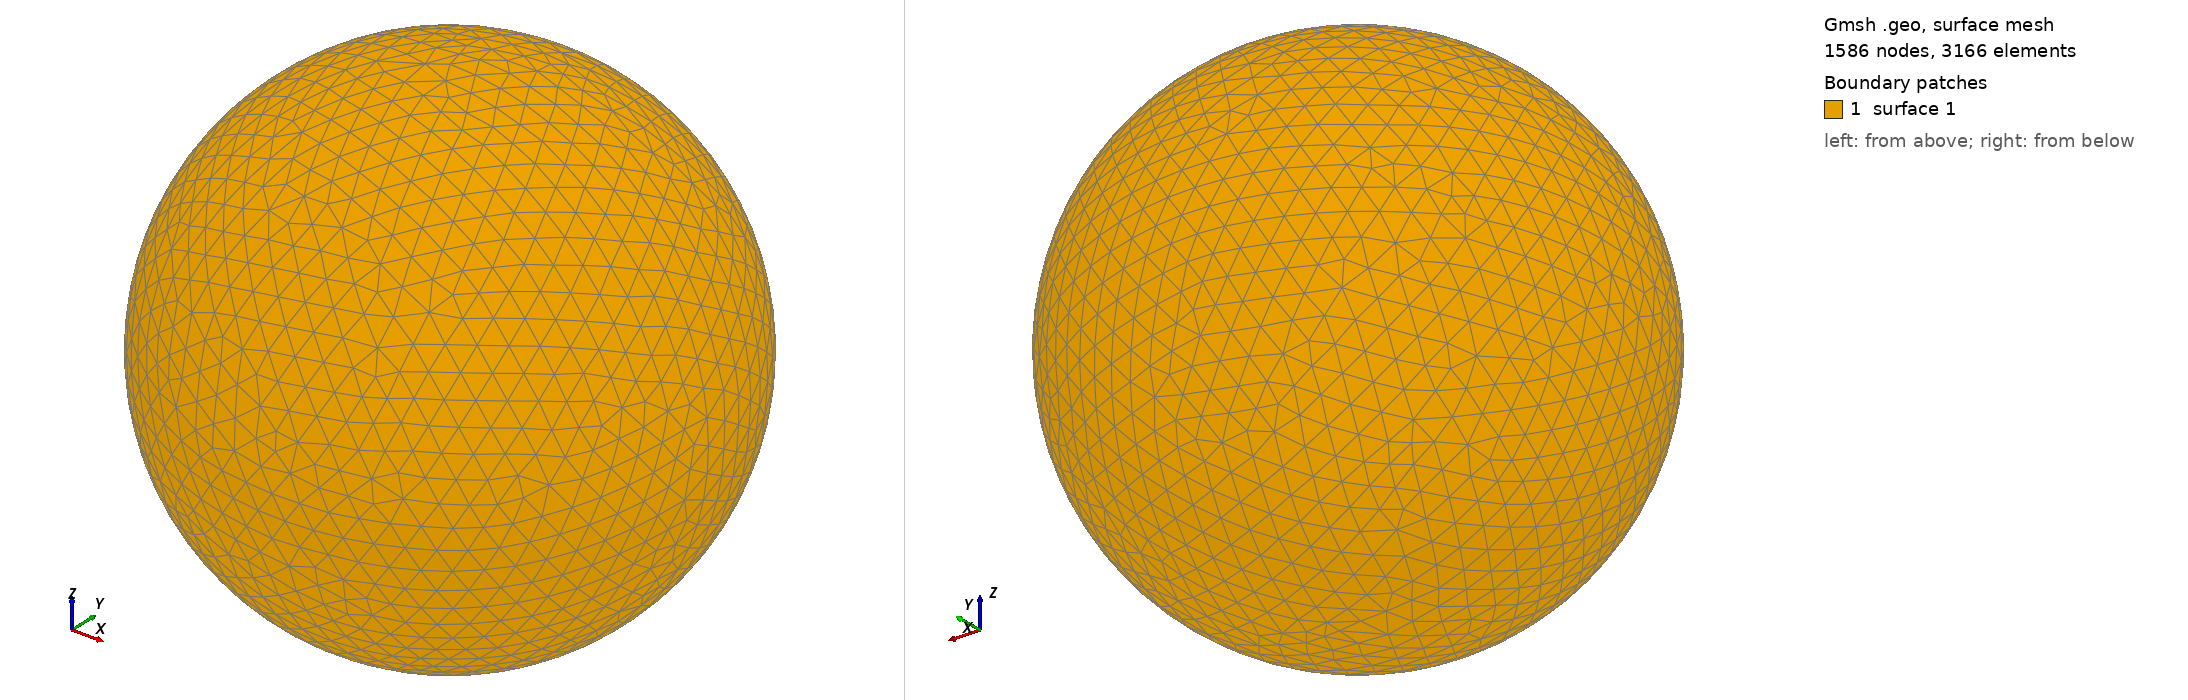

Gmsh geometry script, surface-meshed: 1586 nodes, 3166 surface elements. Boundary patches (legend numbers): 1 surface 1. Left view from above one corner, right view from below the opposite corner. The script declares no physical surfaces, so the legend lists its geometric surfaces. The drawing asked Gmsh for element sizes between 1% and 20% of the model's largest extent; the script's own settings can give other sizes.

=== shot1090.geo (drawn) ===
SetFactory("OpenCASCADE");
Point(1) = {0,0,0,0};
Sphere(1) = {0,0,0,0.01801000};
MeshSize{ PointsOf{ Surface{:}; } } = 0.001801000;
Mesh.ElementOrder=1;
Mesh.Format=39;
